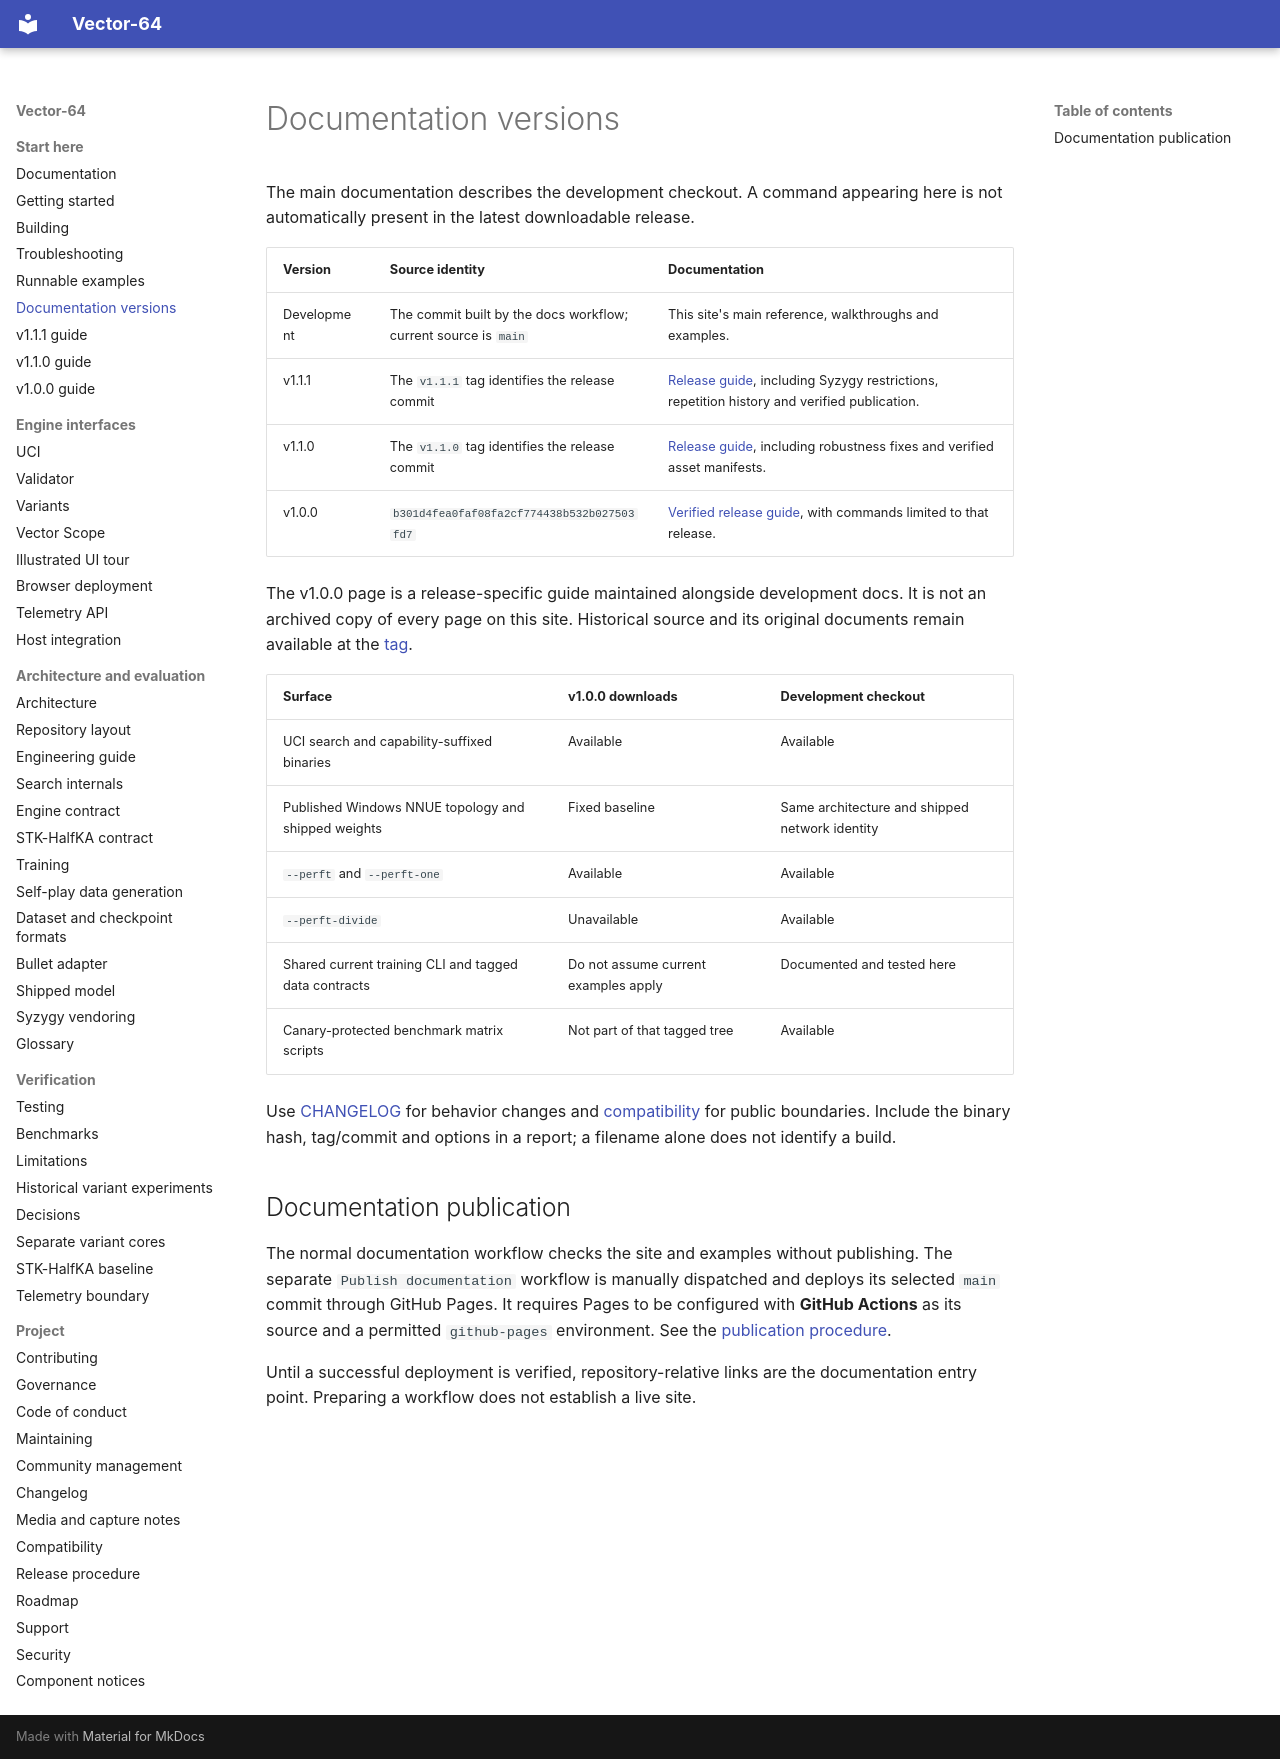

repository: fcmv/Vector-64 · page: versions/index.html · generator: mkdocs

# Documentation versions

The main documentation describes the development checkout. A command appearing
here is not automatically present in the latest downloadable release.

| Version | Source identity | Documentation |
|---|---|---|
| Development | The commit built by the docs workflow; current source is `main` | This site's main reference, walkthroughs and examples. |
| v1.1.1 | The `v1.1.1` tag identifies the release commit | [Release guide](releases/v1.1.1.md), including Syzygy restrictions, repetition history and verified publication. |
| v1.1.0 | The `v1.1.0` tag identifies the release commit | [Release guide](releases/v1.1.0.md), including robustness fixes and verified asset manifests. |
| v1.0.0 | `b301d4fea0faf08fa2cf774438b532b027503fd7` | [Verified release guide](releases/v1.0.0.md), with commands limited to that release. |

The v1.0.0 page is a release-specific guide maintained alongside development
docs. It is not an archived copy of every page on this site. Historical source
and its original documents remain available at the
[tag](https://github.com/fcmv/Vector-64/tree/v1.0.0).

| Surface | v1.0.0 downloads | Development checkout |
|---|---|---|
| UCI search and capability-suffixed binaries | Available | Available |
| Published Windows NNUE topology and shipped weights | Fixed baseline | Same architecture and shipped network identity |
| `--perft` and `--perft-one` | Available | Available |
| `--perft-divide` | Unavailable | Available |
| Shared current training CLI and tagged data contracts | Do not assume current examples apply | Documented and tested here |
| Canary-protected benchmark matrix scripts | Not part of that tagged tree | Available |

Use [CHANGELOG](changelog.md) for behavior changes and
[compatibility](stability.md) for public boundaries. Include the binary hash,
tag/commit and options in a report; a filename alone does not identify a build.

## Documentation publication

The normal documentation workflow checks the site and examples without
publishing. The separate `Publish documentation` workflow is manually dispatched
and deploys its selected `main` commit through GitHub Pages. It requires Pages
to be configured with **GitHub Actions** as its source and a permitted
`github-pages` environment. See the [publication procedure](releasing.md#publish-documentation).

Until a successful deployment is verified, repository-relative links are the
documentation entry point. Preparing a workflow does not establish a live site.
